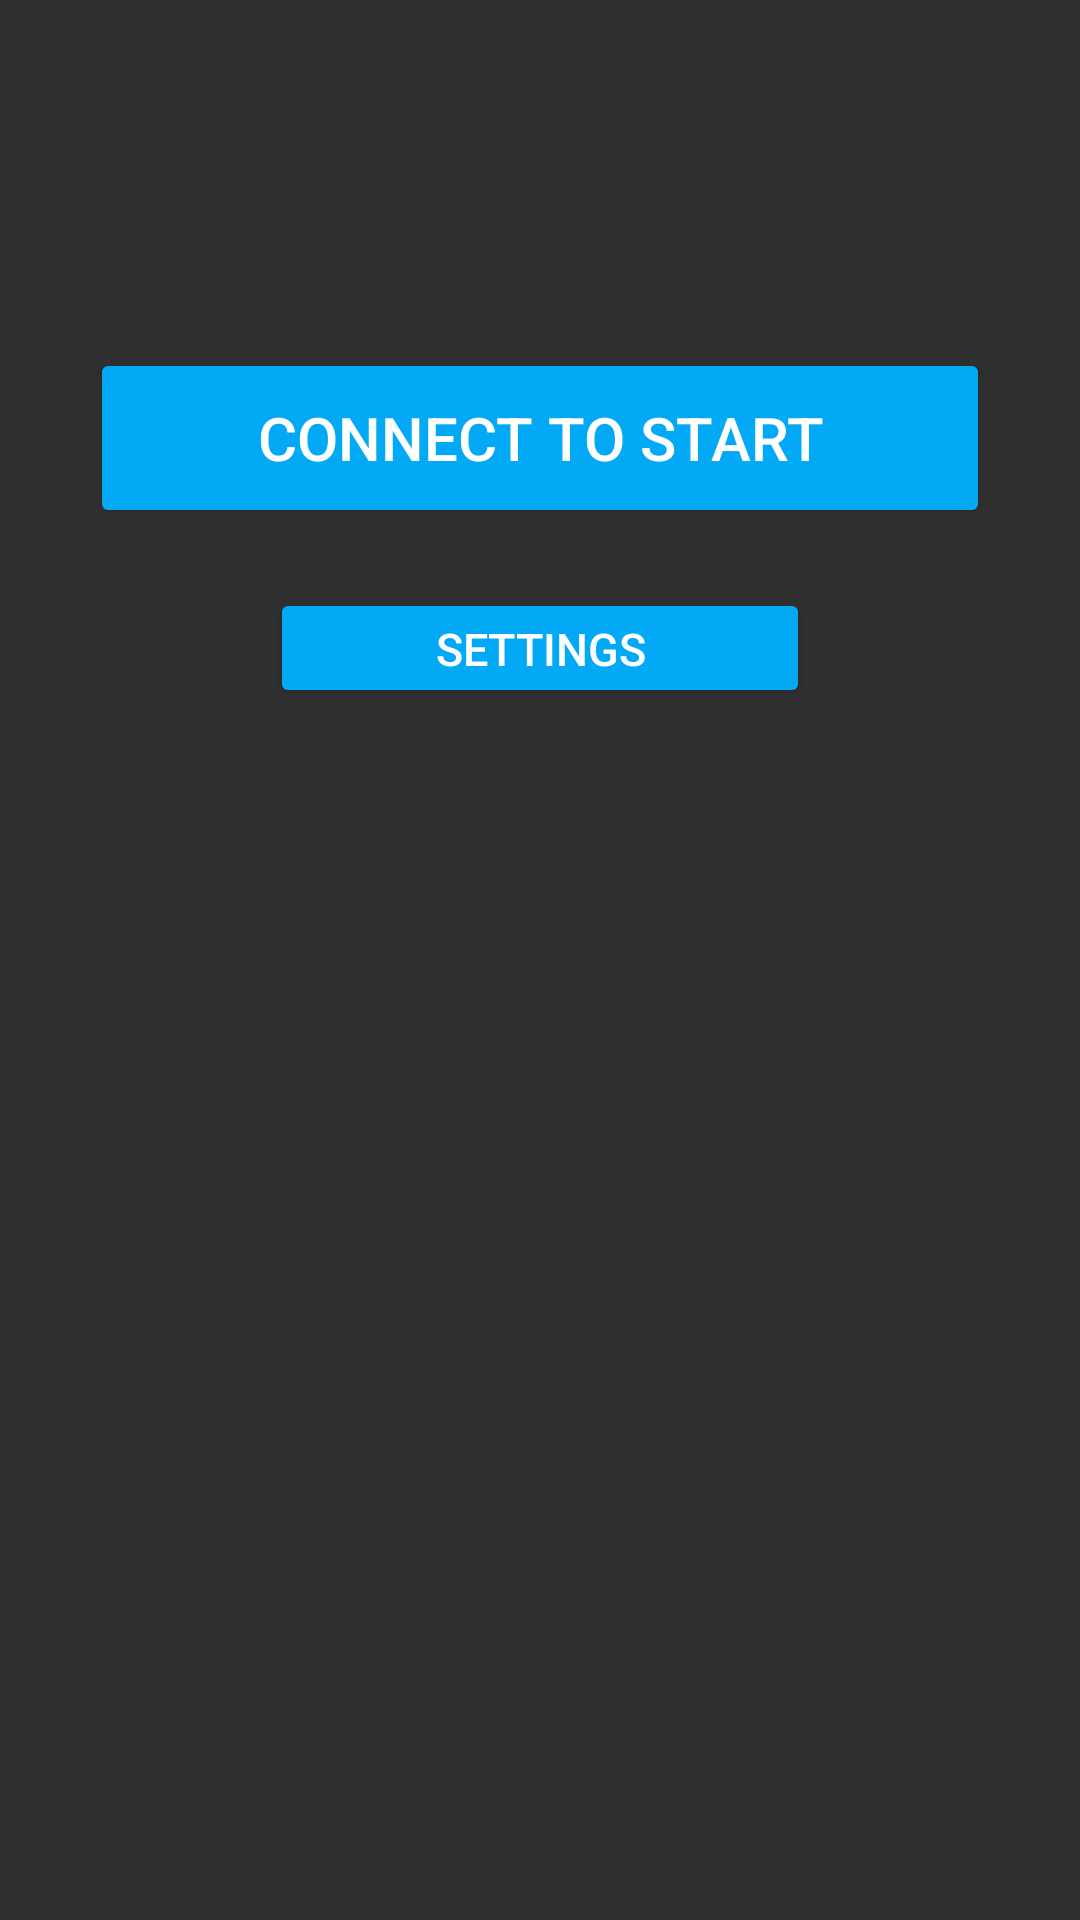

Android layout source for this screen:
<!-- AndroidManifest.xml: application theme AppTheme -->
<!-- res/layout/activity_main.xml -->
<?xml version="1.0" encoding="utf-8"?>
<LinearLayout xmlns:android="http://schemas.android.com/apk/res/android"
    xmlns:app="http://schemas.android.com/apk/res-auto"
    xmlns:tools="http://schemas.android.com/tools"
    android:layout_width="match_parent"
    android:layout_height="match_parent"
    android:orientation="horizontal"
    android:paddingLeft="16dp"
    android:paddingTop="16dp"
    android:paddingRight="16dp"
    android:paddingBottom="16dp"

    tools:context=".MainActivity">


    <RelativeLayout
        android:layout_width="match_parent"
        android:layout_height="match_parent">

        <Button
            android:id="@+id/bluetooth_connect_btn"
            android:layout_width="300dp"
            android:layout_height="60dp"
            android:layout_alignParentTop="true"
            android:layout_centerHorizontal="true"
            android:layout_marginTop="100dp"
            android:text="Connect to Start"
            android:textSize="20sp" />

        <Button
            android:id="@+id/settings_btn"
            android:layout_width="180dp"
            android:layout_height="40dp"
            android:layout_below="@id/bluetooth_connect_btn"
            android:layout_centerHorizontal="true"
            android:layout_marginTop="20dp"
            android:text="settings"
            android:textSize="15sp" />


    </RelativeLayout>


</LinearLayout>
<!-- resources referenced by this layout -->
<resources>
  <style name="AppTheme" parent="Theme.AppCompat.NoActionBar">
          
  
          <item name="android:colorButtonNormal">@color/colorBase</item>
          <item name="colorControlHighlight">@color/colorDown</item>
      </style>
  <color name="colorBase">#03A9F4</color>
  <color name="colorDown">#1F5273</color>
</resources>
